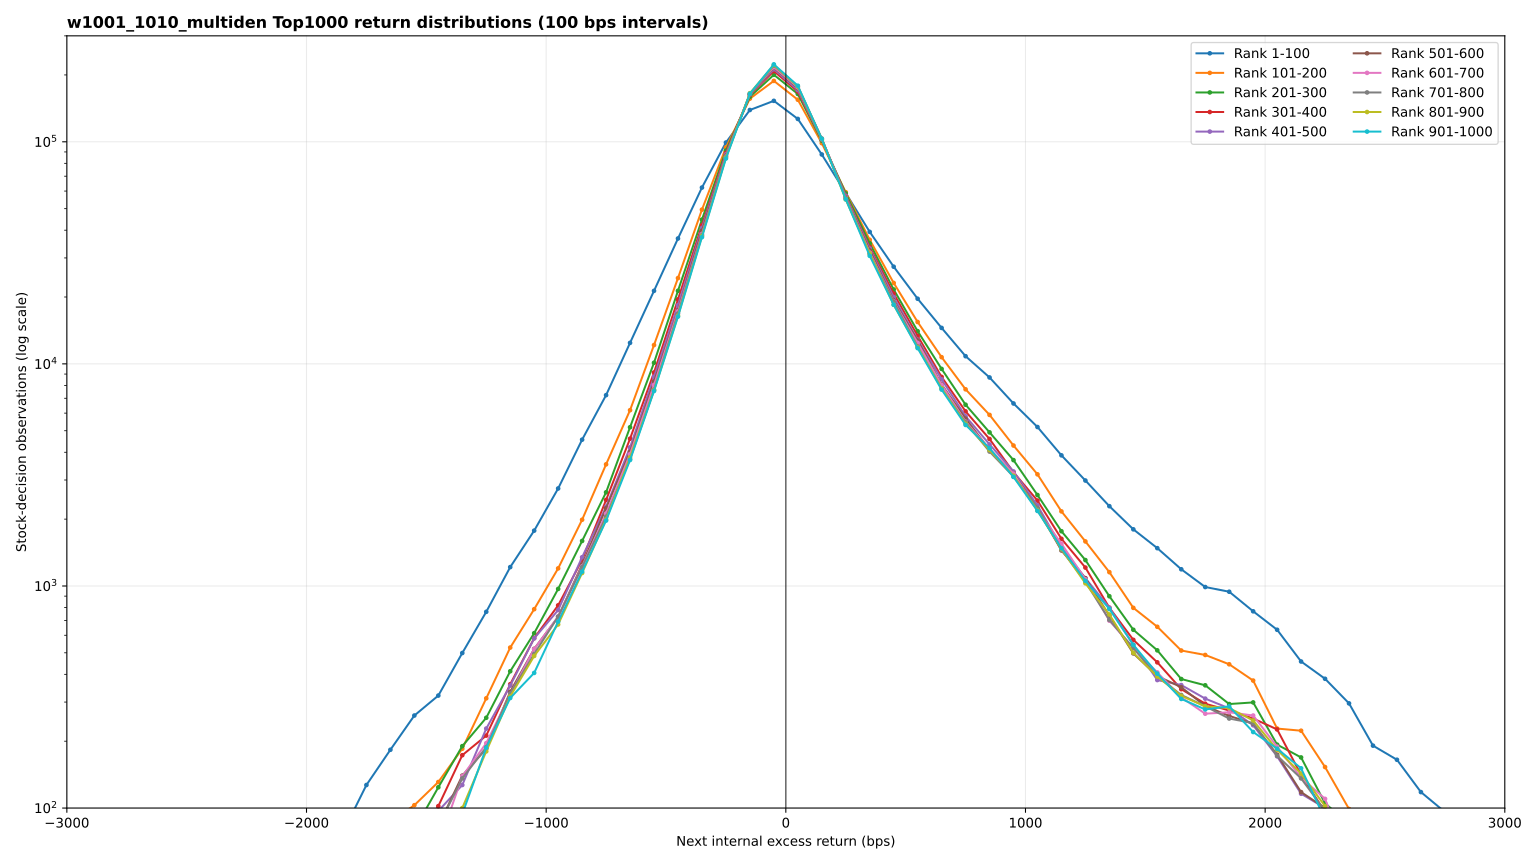

The file beside this chart, header and first rows:
score_bucket, lower_bps, observations, rank_start, rank_end, upper_bps, midpoint_bps, interval, share_within_score_bucket
1, -5300, 0, 1, 100, -5200, -5250, [-5300, -5200), 0.0
1, -5200, 1, 1, 100, -5100, -5150, [-5200, -5100), 1.032204789430223e-06
1, -5100, 1, 1, 100, -5000, -5050, [-5100, -5000), 1.032204789430223e-06
1, -5000, 1, 1, 100, -4900, -4950, [-5000, -4900), 1.032204789430223e-06
1, -4900, 1, 1, 100, -4800, -4850, [-4900, -4800), 1.032204789430223e-06
1, -4800, 1, 1, 100, -4700, -4750, [-4800, -4700), 1.032204789430223e-06
1, -4700, 4, 1, 100, -4600, -4650, [-4700, -4600), 4.128819157720892e-06
1, -4600, 6, 1, 100, -4500, -4550, [-4600, -4500), 6.193228736581338e-06
1, -4500, 8, 1, 100, -4400, -4450, [-4500, -4400), 8.257638315441784e-06
1, -4400, 7, 1, 100, -4300, -4350, [-4400, -4300), 7.2254335260115605e-06
1, -4300, 3, 1, 100, -4200, -4250, [-4300, -4200), 3.096614368290669e-06
1, -4200, 9, 1, 100, -4100, -4150, [-4200, -4100), 9.289843104872006e-06
1, -4100, 2, 1, 100, -4000, -4050, [-4100, -4000), 2.064409578860446e-06
1, -4000, 5, 1, 100, -3900, -3950, [-4000, -3900), 5.161023947151115e-06
1, -3900, 1, 1, 100, -3800, -3850, [-3900, -3800), 1.032204789430223e-06
1, -3800, 5, 1, 100, -3700, -3750, [-3800, -3700), 5.161023947151115e-06
1, -3700, 15, 1, 100, -3600, -3650, [-3700, -3600), 1.5483071841453343e-05
1, -3600, 9, 1, 100, -3500, -3550, [-3600, -3500), 9.289843104872006e-06
1, -3500, 22, 1, 100, -3400, -3450, [-3500, -3400), 2.2708505367464903e-05
1, -3400, 16, 1, 100, -3300, -3350, [-3400, -3300), 1.6515276630883568e-05
1, -3300, 15, 1, 100, -3200, -3250, [-3300, -3200), 1.5483071841453343e-05
1, -3200, 23, 1, 100, -3100, -3150, [-3200, -3100), 2.374071015689513e-05
1, -3100, 44, 1, 100, -3000, -3050, [-3100, -3000), 4.541701073492981e-05
1, -3000, 30, 1, 100, -2900, -2950, [-3000, -2900), 3.0966143682906686e-05
1, -2900, 36, 1, 100, -2800, -2850, [-2900, -2800), 3.7159372419488024e-05
1, -2800, 32, 1, 100, -2700, -2750, [-2800, -2700), 3.3030553261767136e-05
1, -2700, 29, 1, 100, -2600, -2650, [-2700, -2600), 2.9933938893476467e-05
1, -2600, 25, 1, 100, -2500, -2550, [-2600, -2500), 2.5805119735755573e-05
1, -2500, 34, 1, 100, -2400, -2450, [-2500, -2400), 3.509496284062758e-05
1, -2400, 36, 1, 100, -2300, -2350, [-2400, -2300), 3.7159372419488024e-05
1, -2300, 28, 1, 100, -2200, -2250, [-2300, -2200), 2.8901734104046242e-05
1, -2200, 45, 1, 100, -2100, -2150, [-2200, -2100), 4.644921552436003e-05
1, -2100, 29, 1, 100, -2000, -2050, [-2100, -2000), 2.9933938893476467e-05
1, -2000, 47, 1, 100, -1900, -1950, [-2000, -1900), 4.8513625103220476e-05
1, -1900, 77, 1, 100, -1800, -1850, [-1900, -1800), 7.947976878612717e-05
1, -1800, 127, 1, 100, -1700, -1750, [-1800, -1700), 0.0001311
1, -1700, 183, 1, 100, -1600, -1650, [-1700, -1600), 0.0001889
1, -1600, 261, 1, 100, -1500, -1550, [-1600, -1500), 0.0002694
1, -1500, 321, 1, 100, -1400, -1450, [-1500, -1400), 0.0003313
1, -1400, 499, 1, 100, -1300, -1350, [-1400, -1300), 0.0005151
1, -1300, 765, 1, 100, -1200, -1250, [-1300, -1200), 0.0007896
1, -1200, 1216, 1, 100, -1100, -1150, [-1200, -1100), 0.001255
1, -1100, 1775, 1, 100, -1000, -1050, [-1100, -1000), 0.001832
1, -1000, 2748, 1, 100, -900, -950.0, [-1000, -900), 0.002836
1, -900, 4558, 1, 100, -800, -850.0, [-900, -800), 0.004705
1, -800, 7232, 1, 100, -700, -750.0, [-800, -700), 0.007465
1, -700, 12435, 1, 100, -600, -650.0, [-700, -600), 0.01284
1, -600, 21325, 1, 100, -500, -550.0, [-600, -500), 0.02201
1, -500, 36695, 1, 100, -400, -450.0, [-500, -400), 0.03788
1, -400, 62221, 1, 100, -300, -350.0, [-400, -300), 0.06422
1, -300, 99213, 1, 100, -200, -250.0, [-300, -200), 0.1024
1, -200, 139079, 1, 100, -100, -150.0, [-200, -100), 0.1436
1, -100, 152913, 1, 100, 0, -50.0, [-100, 0), 0.1578
1, 0, 126782, 1, 100, 100, 50.0, [0, 100), 0.1309
1, 100, 87703, 1, 100, 200, 150.0, [100, 200), 0.09053
1, 200, 58767, 1, 100, 300, 250.0, [200, 300), 0.06066
1, 300, 39304, 1, 100, 400, 350.0, [300, 400), 0.04057
1, 400, 27394, 1, 100, 500, 450.0, [400, 500), 0.02828
1, 500, 19649, 1, 100, 600, 550.0, [500, 600), 0.02028
1, 600, 14522, 1, 100, 700, 650.0, [600, 700), 0.01499
... 1,010 more rows
